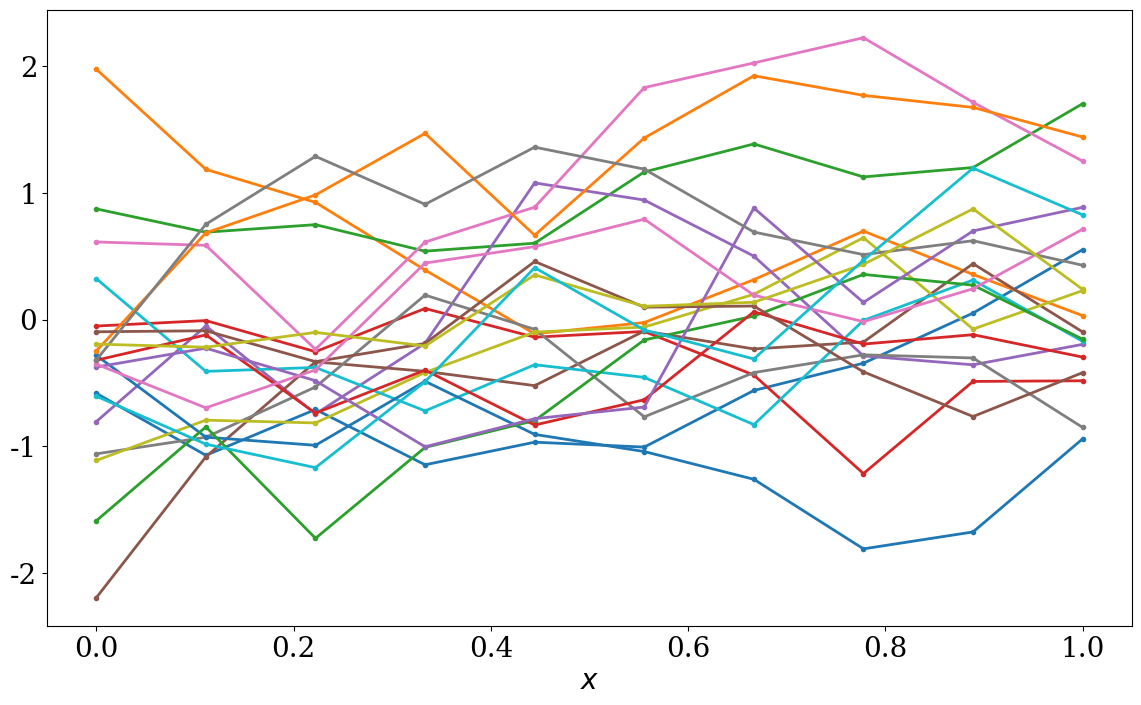
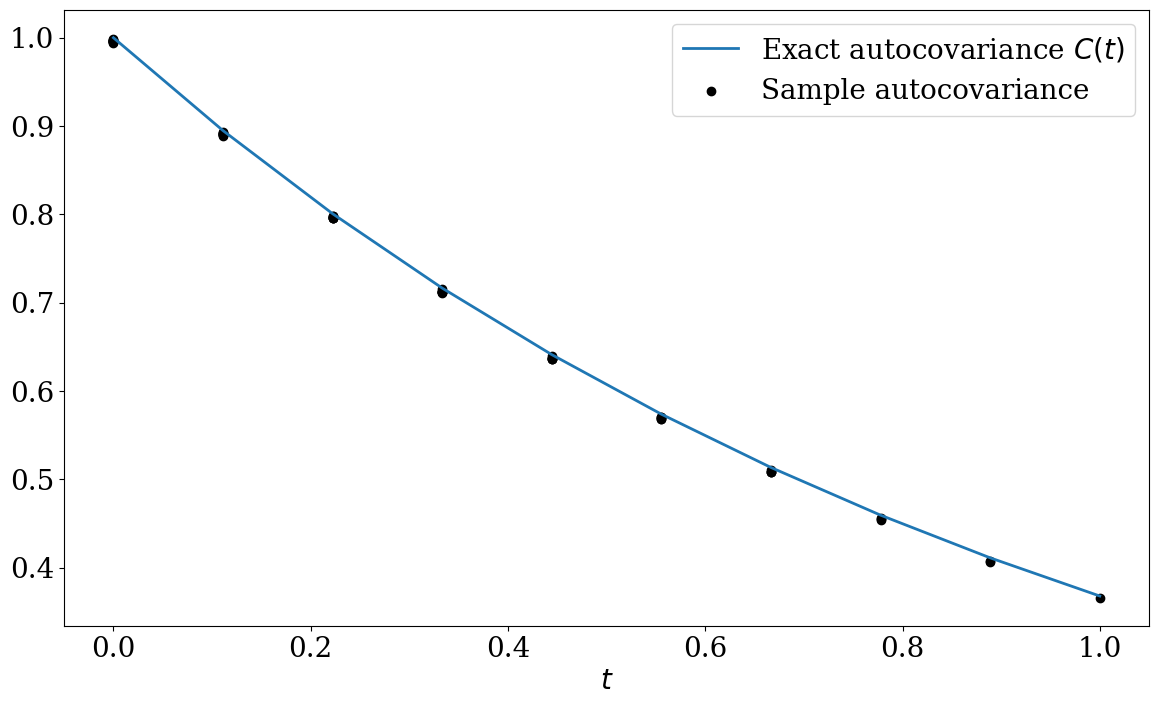
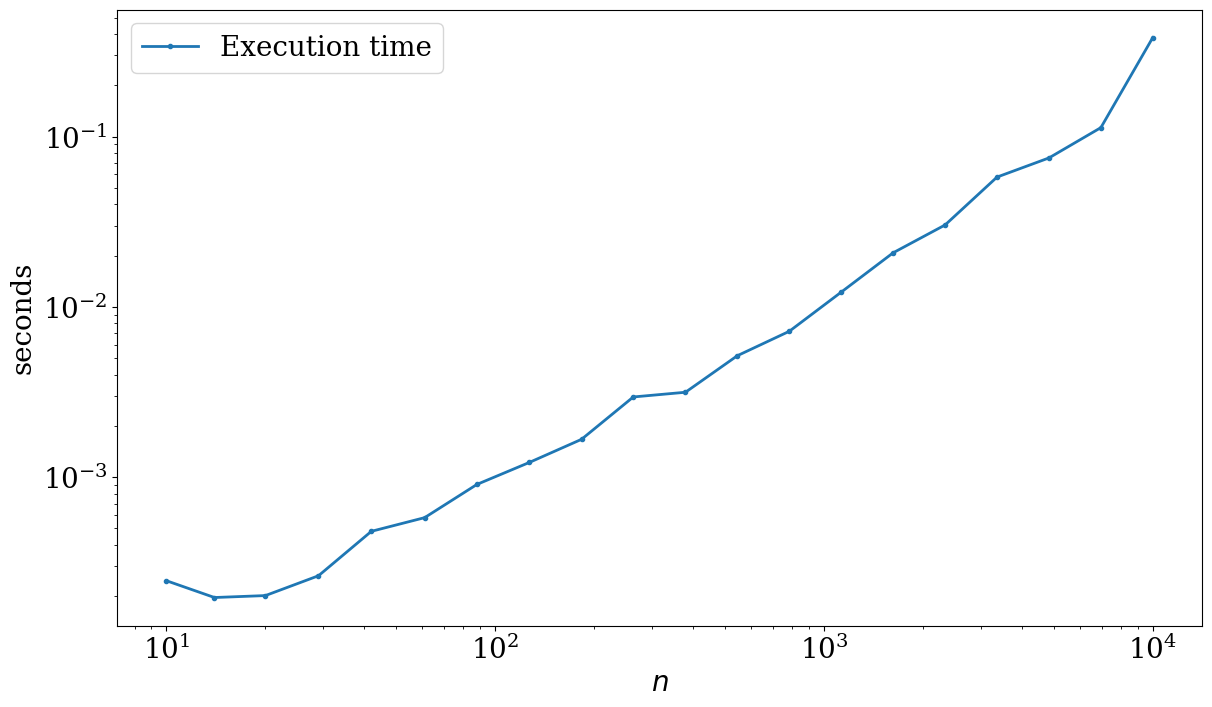

Here is the Python script that generated these plots, in order:
#+
# Copyright (c) 2020 Urbain Vaes. All rights reserved.
#
# This work is licensed under the terms of the MIT license.
# For a copy, see <https://opensource.org/licenses/MIT>.
import numpy as np
import matplotlib
import matplotlib.pyplot as plt
import time
# -

# +
matplotlib.rc('font', size=20)
matplotlib.rc('font', family='serif')
matplotlib.rc('text', usetex=False)
matplotlib.rc('figure', figsize=(14, 8))
matplotlib.rc('lines', linewidth=2)
matplotlib.rc('figure.subplot', hspace=.4)
# -
# # Fast simulation of stationary Gaussian processes

# +
# Autocoraviance of a stationary OU process
def C(s):
    return np.exp(-s)

def gp_dft(t, n_paths):

    # Number of discritization points
    n = len(t)

    # Construction of vector c
    c = np.append(C(t), np.flip(C(t)[1:-1]))

    # Calculate DFT
    λ = np.fft.fft(c)

    def generate_paths(n_paths):
        Z1, Z2 = np.random.randn(2, n_paths, len(c))
        Z = Z1 + 1j * Z2
        Y = (np.sqrt(λ) * Z) / np.sqrt(len(c))
        V = np.fft.fft(Y, axis=1)
        return np.real(V[:, :n])

    return generate_paths(n_paths)


# Vector of times
n = 10
t = np.linspace(0, 1, n)

# Plots
fig, ax = plt.subplots()
ax.plot(t, gp_dft(t, n_paths=20).T, marker='.')
ax.set_xlabel("$x$")
plt.show()
# -

# +
# Check that the autocovariance function is right
V = gp_dft(t, n_paths=10**5)
cov = np.cov(V.T)

fig, ax = plt.subplots()
ax.plot(t, C(t), label="Exact autocovariance $C(t)$")
for i in range(n):
    y_plot = np.diag(cov, i)
    x_plot = np.zeros(len(y_plot)) + t[i]
    label = "Sample autocovariance" if i == 0 else None
    ax.scatter(x_plot, y_plot, color='k', label=label)
ax.set_xlabel("$t$")
ax.legend()
plt.show()
# -

# +
# Calculate scaling with n
def timed_gp_dft(*args, **kwargs):
    t0 = time.time()
    result = gp_dft(*args, **kwargs)
    return result, time.time() - t0

ns = np.logspace(1, 4, 20)
ns = [int(n) for n in ns]
times = np.zeros(len(ns))
for i, n in enumerate(ns):
    t = np.linspace(0, 1, n)
    _, times[i] = timed_gp_dft(t, 100)
fig, ax = plt.subplots()
ax.loglog(ns, times, label="Execution time", marker='.')
ax.set_xlabel("$n$")
ax.set_ylabel("seconds")
ax.legend()
plt.show()
# -
